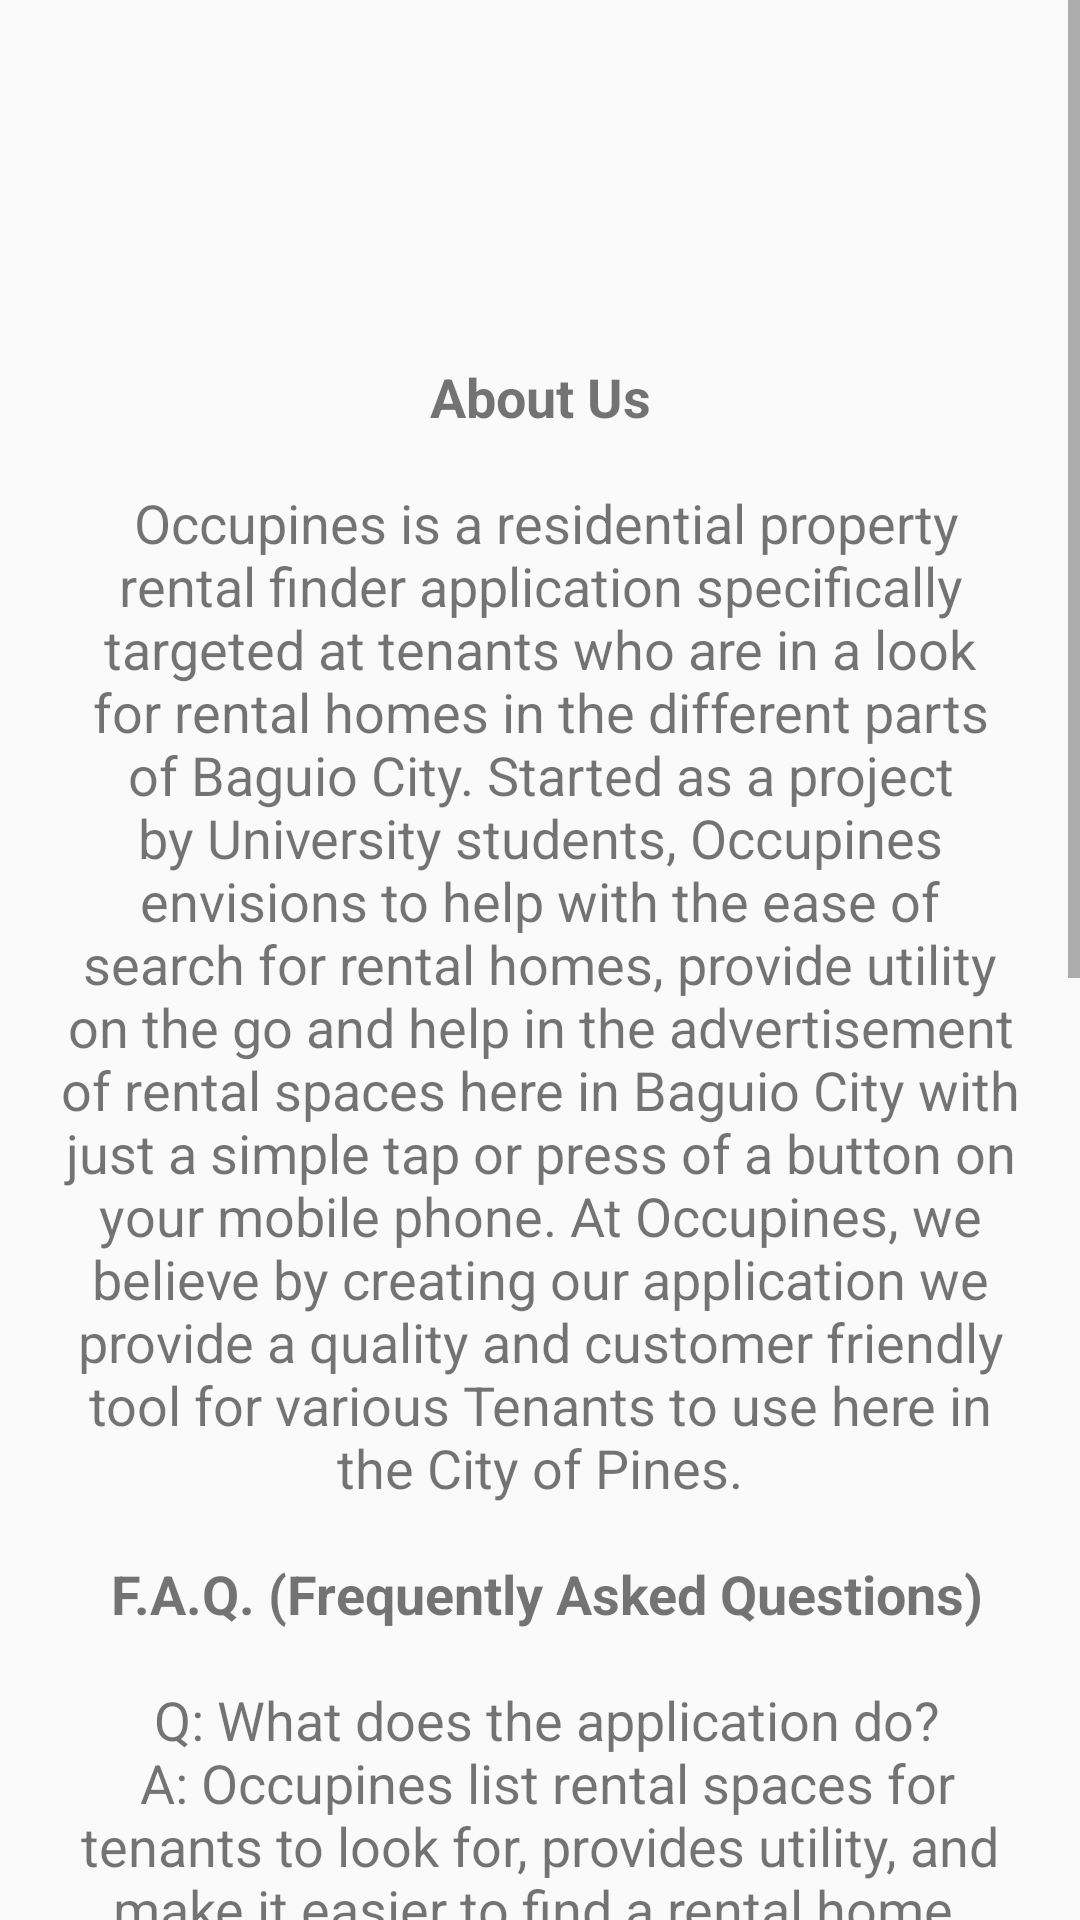

This screen was rendered from an Android layout file. Write that file and the resources it references.
<!-- AndroidManifest.xml: application theme Theme.Occupines -->
<!-- res/layout/about_dialog.xml -->
<?xml version="1.0" encoding="utf-8"?>
<ScrollView xmlns:android="http://schemas.android.com/apk/res/android"
    xmlns:app="http://schemas.android.com/apk/res-auto"
    xmlns:tools="http://schemas.android.com/tools"
    android:layout_width="match_parent"
    android:layout_height="match_parent"
    android:overScrollMode="never">

    <LinearLayout
        android:layout_width="match_parent"
        android:layout_height="wrap_content"
        android:orientation="vertical"
        android:padding="20dp"
        tools:ignore="UseCompoundDrawables">

        <ImageView
            android:layout_width="match_parent"
            android:layout_height="100dp"
            android:contentDescription="@string/logo"
            app:srcCompat="@mipmap/occupines_logo_foreground" />

        <TextView
            android:id="@+id/textView"
            android:layout_width="wrap_content"
            android:layout_height="wrap_content"
            android:gravity="center"
            android:text="@string/about_us"
            android:textSize="18sp" />
    </LinearLayout>

</ScrollView>
<!-- resources referenced by this layout -->
<resources>
  <string name="about_us"><b>About Us</b>\n
          \n
          Occupines is a residential property rental finder application specifically targeted at tenants
          who are in a look for rental homes in the different parts of Baguio City. Started as a project
          by University students, Occupines envisions to help with the ease of search for rental homes,
          provide utility on the go and help in the advertisement of rental spaces here in Baguio City
          with just a simple tap or press of a button on your mobile phone. At Occupines, we believe by
          creating our application we provide a quality and customer friendly tool for various Tenants
                  to use here in the City of Pines.\n
          \n
          <b>F.A.Q. (Frequently Asked Questions)</b>\n
          \n
          Q: What does the application do?\n
          A:  Occupines list rental spaces for tenants to look for, provides utility, and make it easier
          to find a rental home.\n
          \n
          Q: Which rental homes does the application list?\n
          A: Occupines list houses, apartments, and boarding houses.\n
          \n
          Q: Are payment transactions done within the Occupines application?\n
          A: No, payment transactions are done between the Landlord and the Tenant.\n
          \n
          Q: Is Occupines available for IoS?\n
          A: No, Occupines is exclusive only on Android.\n
          \n
          Q: Can I use Occupines outside of Baguio?\n
          A: No, Occupines is restricted to rental spaces here in Baguio City.\n
          \n
          Q: How do I list my property?\n
          A: By registering an account on the application and selecting the list property option.\n
          \n
          Q: Is the application free to use?\n
          A: Yes, the application is free to use for Tenants and Landlords in Baguio City.</string>
  <string name="logo">Logo</string>
  <style name="Theme.Occupines" parent="Theme.AppCompat.Light.NoActionBar">
          
          <item name="colorPrimary">@color/purple_500</item>
          <item name="colorPrimaryVariant">@color/purple_700</item>
          <item name="colorOnPrimary">@color/white</item>
          
          <item name="colorSecondary">@color/teal_200</item>
          <item name="colorSecondaryVariant">@color/teal_700</item>
          <item name="colorOnSecondary">@color/black</item>
          
          <item name="android:statusBarColor" tools:targetApi="l">?attr/colorOnSecondary</item>
          
          
          <item name="android:windowAnimationStyle">@style/CustomActivityAnimation</item>
          
          <item name="android:windowActivityTransitions">true</item>
          <item name="android:windowContentTransitions">true</item>
      </style>
  <color name="purple_500">#FF6200EE</color>
  <color name="purple_700">#FF3700B3</color>
  <color name="white">#FFFFFFFF</color>
  <color name="teal_200">#FF03DAC5</color>
  <color name="teal_700">#FF018786</color>
  <color name="black">#FF000000</color>
  <style name="CustomActivityAnimation" parent="@android:style/Animation.Activity">
          <item name="android:activityOpenEnterAnimation">@anim/slide_in_right</item>
          <item name="android:activityOpenExitAnimation">@anim/slide_out_left</item>
          <item name="android:activityCloseEnterAnimation">@anim/slide_in_left</item>
          <item name="android:activityCloseExitAnimation">@anim/slide_out_right</item>
      </style>
</resources>
